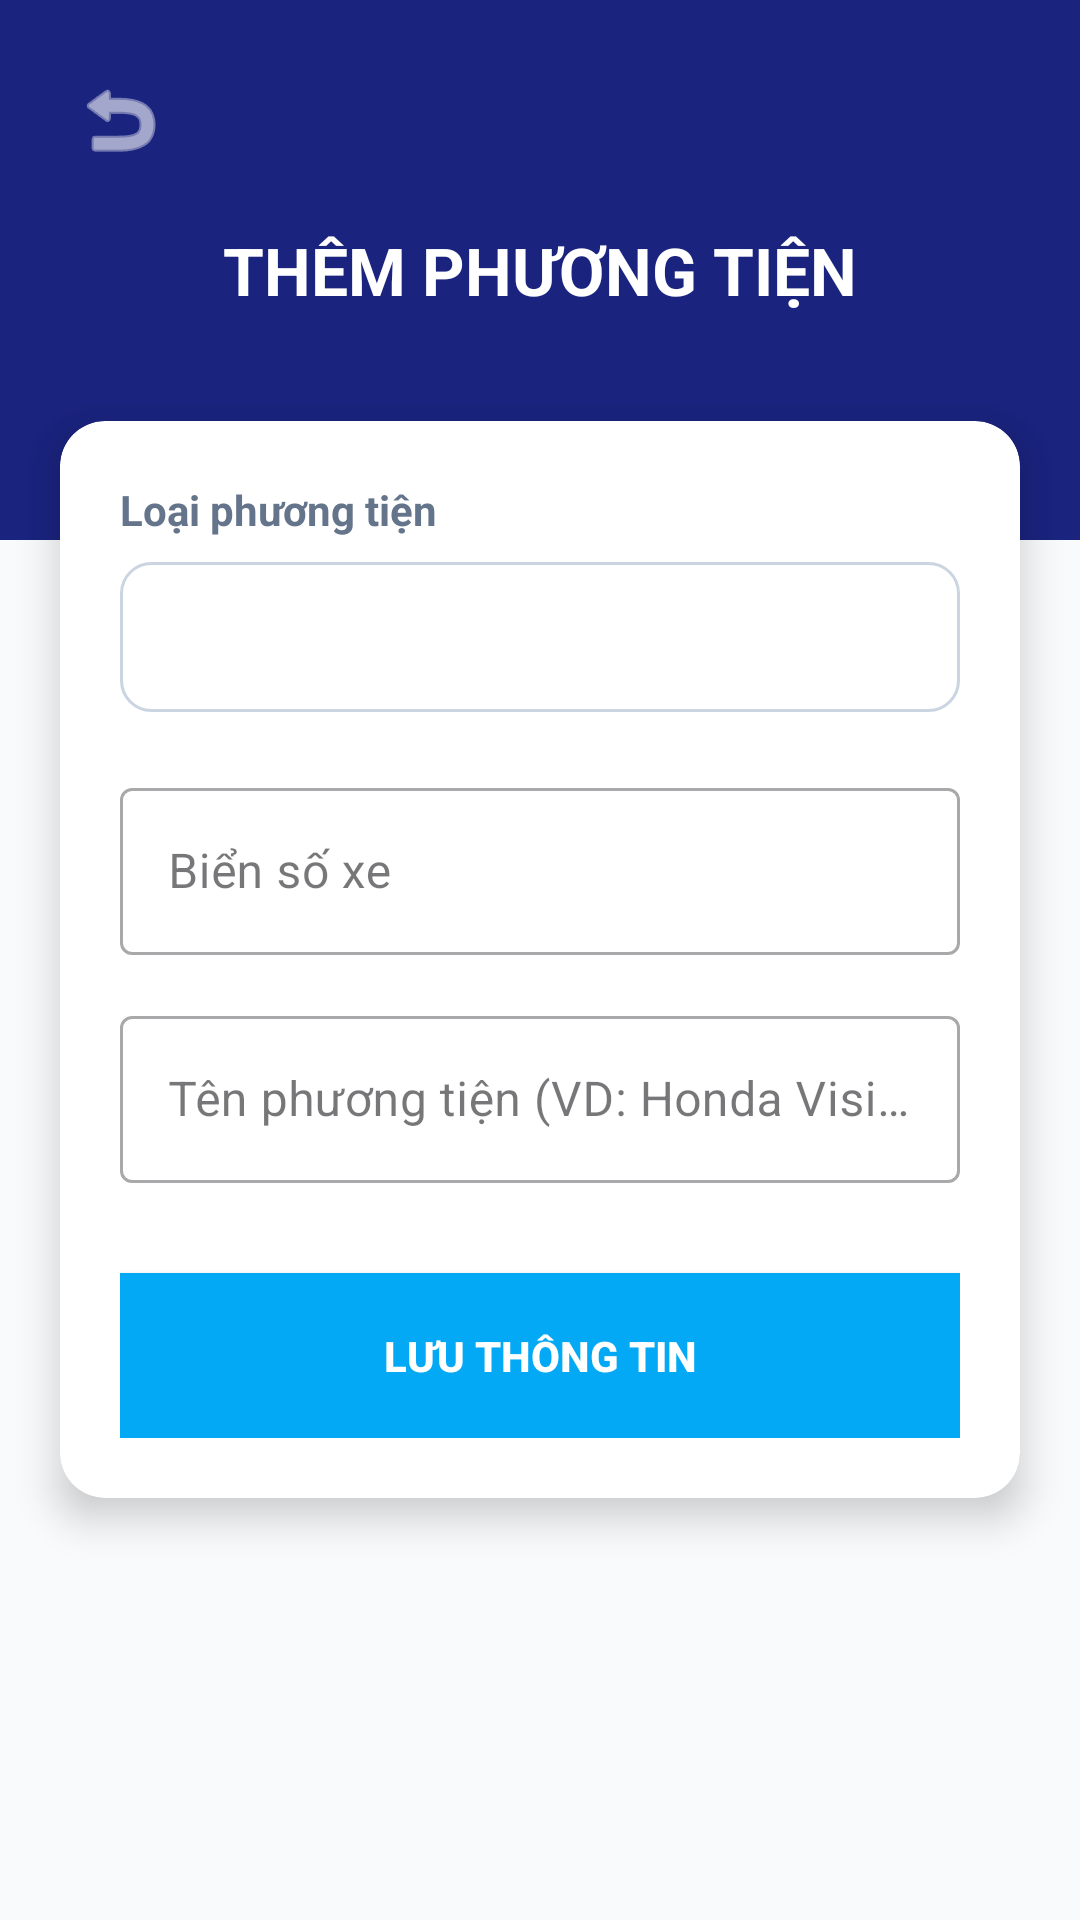

Produce the Android XML layout that renders to this screen, including the resource entries it uses.
<!-- AndroidManifest.xml: application theme Theme.Doan2 -->
<!-- res/layout/activity_trang_them_xe.xml -->
<?xml version="1.0" encoding="utf-8"?>
<androidx.constraintlayout.widget.ConstraintLayout xmlns:android="http://schemas.android.com/apk/res/android"
    xmlns:app="http://schemas.android.com/apk/res-auto"
    android:layout_width="match_parent"
    android:layout_height="match_parent"
    android:background="#F8FAFC">

    <RelativeLayout
        android:id="@+id/header"
        android:layout_width="match_parent"
        android:layout_height="180dp"
        android:background="@color/xanh_dam_chuyen_nghiep"
        app:layout_constraintTop_toTopOf="parent">

        <ImageButton
            android:id="@+id/btn_back"
            android:layout_width="48dp"
            android:layout_height="48dp"
            android:layout_margin="16dp"
            android:background="?attr/selectableItemBackgroundBorderless"
            android:src="@android:drawable/ic_menu_revert"
            app:tint="@color/white" />

        <TextView
            android:layout_width="wrap_content"
            android:layout_height="wrap_content"
            android:layout_centerInParent="true"
            android:text="THÊM PHƯƠNG TIỆN"
            android:textColor="@color/white"
            android:textSize="22sp"
            android:textStyle="bold" />
    </RelativeLayout>

    <androidx.cardview.widget.CardView
        android:layout_width="match_parent"
        android:layout_height="wrap_content"
        android:layout_marginHorizontal="20dp"
        android:layout_marginTop="-40dp"
        app:cardCornerRadius="15dp"
        app:cardElevation="8dp"
        app:layout_constraintTop_toBottomOf="@id/header">

        <LinearLayout
            android:layout_width="match_parent"
            android:layout_height="wrap_content"
            android:orientation="vertical"
            android:padding="20dp">

            <TextView
                android:layout_width="wrap_content"
                android:layout_height="wrap_content"
                android:text="Loại phương tiện"
                android:textColor="#64748B"
                android:textSize="14sp"
                android:textStyle="bold" />

            <Spinner
                android:id="@+id/spn_loai_xe"
                android:layout_width="match_parent"
                android:layout_height="50dp"
                android:layout_marginTop="8dp"
                android:background="@drawable/bg_input_field"
                android:spinnerMode="dropdown" />

            <com.google.android.material.textfield.TextInputLayout
                android:id="@+id/til_bien_so"
                style="@style/Widget.MaterialComponents.TextInputLayout.OutlinedBox"
                android:layout_width="match_parent"
                android:layout_height="wrap_content"
                android:layout_marginTop="20dp"
                android:hint="Biển số xe">
                <com.google.android.material.textfield.TextInputEditText
                    android:id="@+id/edt_bien_so"
                    android:layout_width="match_parent"
                    android:layout_height="wrap_content"
                    android:inputType="textCapCharacters" />
            </com.google.android.material.textfield.TextInputLayout>

            <com.google.android.material.textfield.TextInputLayout
                style="@style/Widget.MaterialComponents.TextInputLayout.OutlinedBox"
                android:layout_width="match_parent"
                android:layout_height="wrap_content"
                android:layout_marginTop="15dp"
                android:hint="Tên phương tiện (VD: Honda Vision)">
                <com.google.android.material.textfield.TextInputEditText
                    android:id="@+id/edt_ten_xe"
                    android:layout_width="match_parent"
                    android:layout_height="wrap_content" />
            </com.google.android.material.textfield.TextInputLayout>

            <androidx.appcompat.widget.AppCompatButton
                android:id="@+id/btn_them_xe"
                android:layout_width="match_parent"
                android:layout_height="55dp"
                android:layout_marginTop="30dp"
                android:background="@color/xanh_da_troi_nhe"
                android:text="LƯU THÔNG TIN"
                android:textColor="@color/white"
                android:textStyle="bold" />
        </LinearLayout>
    </androidx.cardview.widget.CardView>

    <ProgressBar
        android:id="@+id/progressBar"
        android:layout_width="wrap_content"
        android:layout_height="wrap_content"
        android:visibility="gone"
        app:layout_constraintBottom_toBottomOf="parent"
        app:layout_constraintEnd_toEndOf="parent"
        app:layout_constraintStart_toStartOf="parent"
        app:layout_constraintTop_toTopOf="parent" />

</androidx.constraintlayout.widget.ConstraintLayout>
<!-- resources referenced by this layout -->
<resources>
  <color name="white">#FFFFFF</color>
  <color name="xanh_da_troi_nhe">#03A9F4</color>
  <color name="xanh_dam_chuyen_nghiep">#1A237E</color>
  <!-- drawable bg_input_field (drawable) -->
  <?xml version="1.0" encoding="utf-8"?>
  <shape xmlns:android="http://schemas.android.com/apk/res/android">
      <solid android:color="#FFFFFF" />
  
      <stroke
          android:width="1dp"
          android:color="#CBD5E1" />
  
      <corners android:radius="10dp" />
  
      <padding
          android:bottom="10dp"
          android:left="12dp"
          android:right="12dp"
          android:top="10dp" />
  </shape>
  <style name="Theme.Doan2" parent="Theme.Material3.DayNight.NoActionBar">
          <item name="colorPrimary">@color/xanhdam</item>
          <item name="android:statusBarColor">@color/xanhdam</item>
      </style>
  <color name="xanhdam">#003366</color>
</resources>
